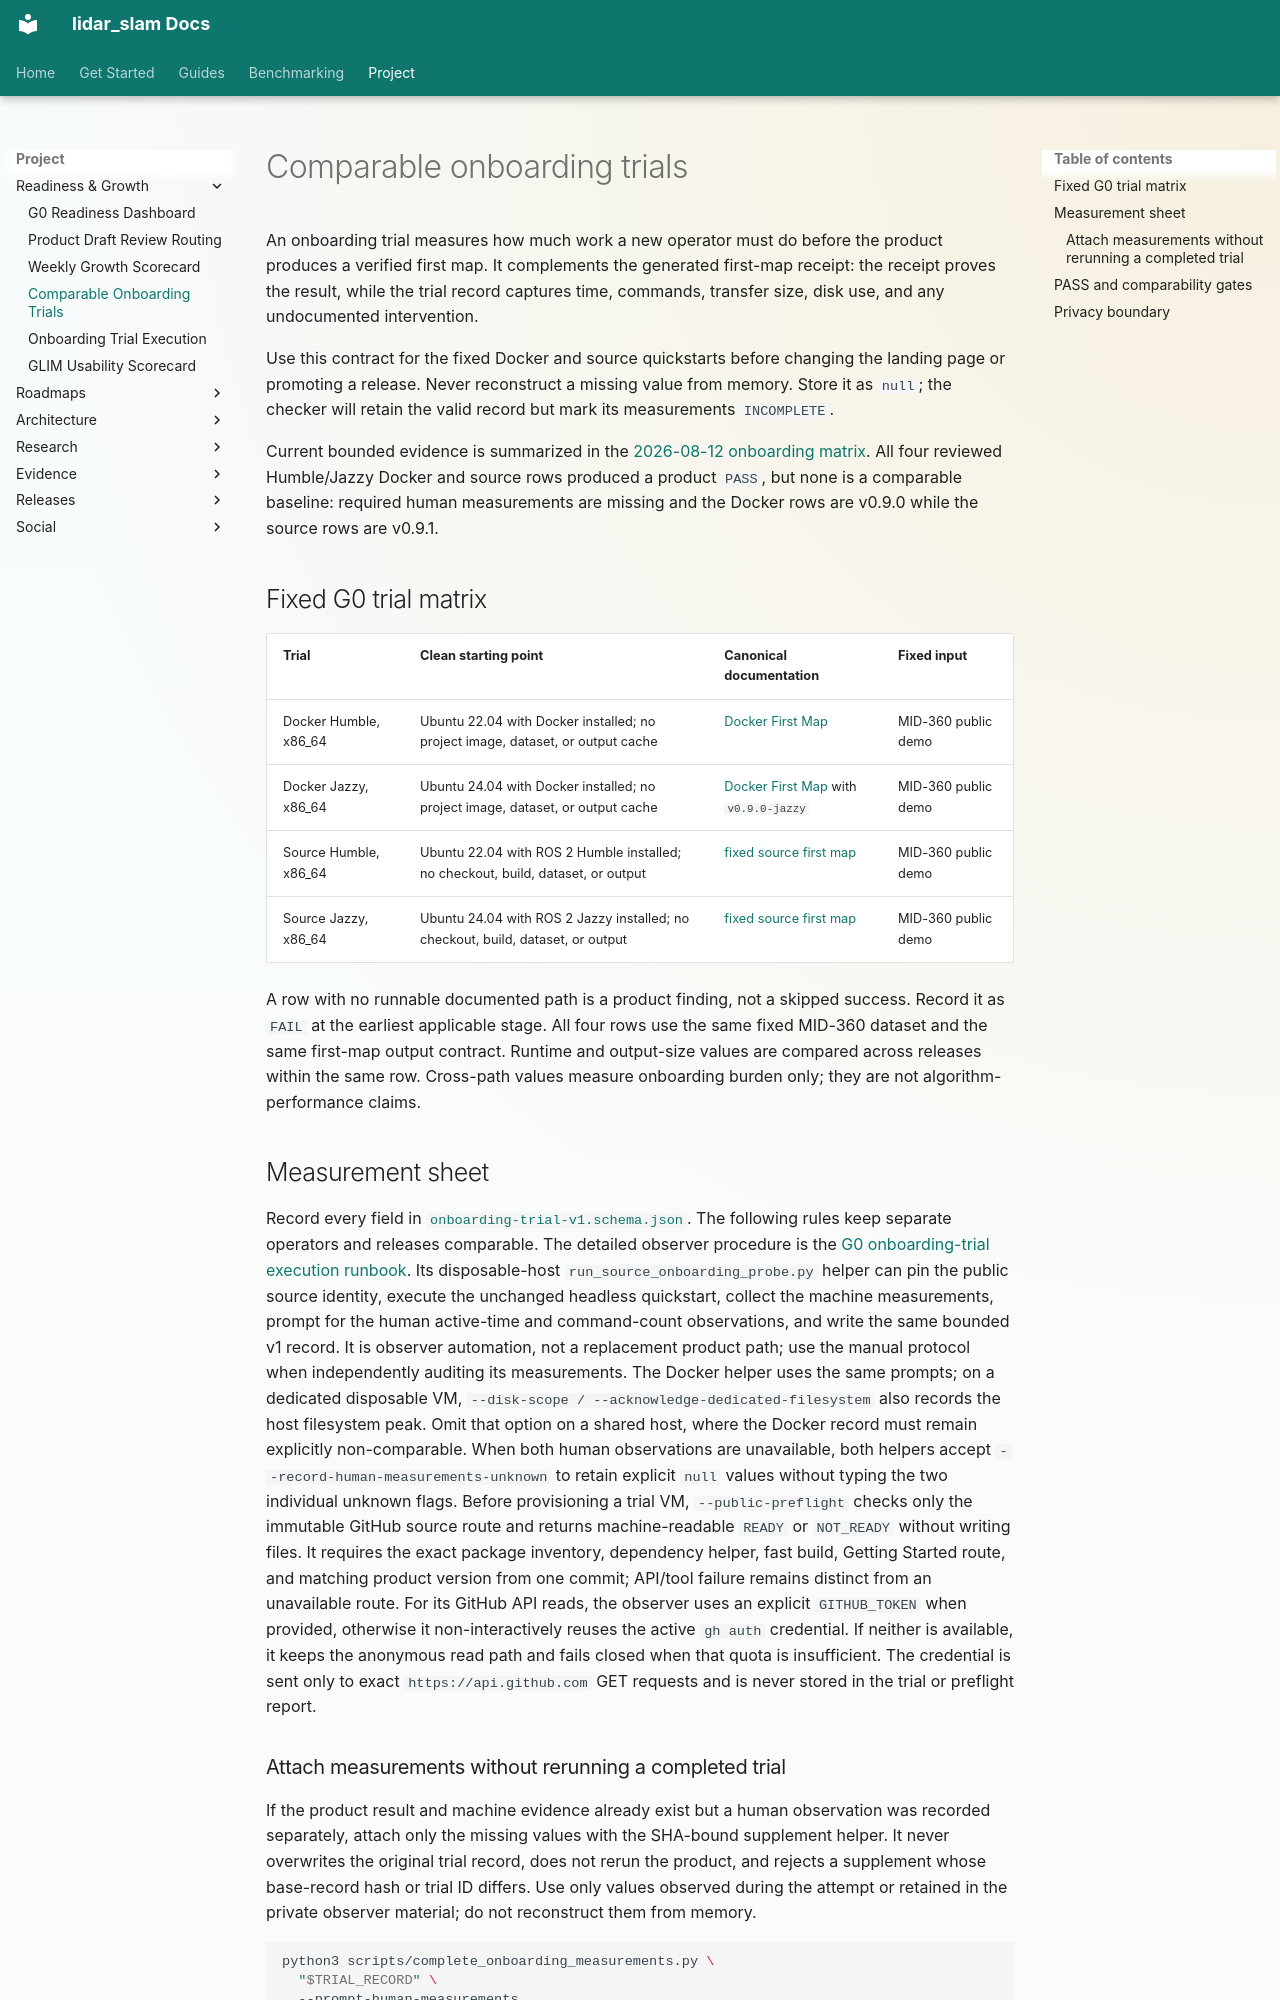

repository: rsasaki0109/lidar_slam_ros2 · page: onboarding-trials.html · generator: mkdocs

# Comparable onboarding trials

An onboarding trial measures how much work a new operator must do before the
product produces a verified first map. It complements the generated first-map
receipt: the receipt proves the result, while the trial record captures time,
commands, transfer size, disk use, and any undocumented intervention.

Use this contract for the fixed Docker and source quickstarts before changing
the landing page or promoting a release. Never reconstruct a missing value
from memory. Store it as `null`; the checker will retain the valid record but
mark its measurements `INCOMPLETE`.

Current bounded evidence is summarized in the
[2026-08-12 onboarding matrix](evidence/growth/onboarding-matrix-index-2026-08-12.md).
All four reviewed Humble/Jazzy Docker and source rows produced a product
`PASS`, but none is a comparable baseline: required human measurements are
missing and the Docker rows are v0.9.0 while the source rows are v0.9.1.

## Fixed G0 trial matrix

| Trial | Clean starting point | Canonical documentation | Fixed input |
| --- | --- | --- | --- |
| Docker Humble, x86_64 | Ubuntu 22.04 with Docker installed; no project image, dataset, or output cache | [Docker First Map](getting-started.md#docker-first-map-no-ros-2-workspace) | MID-360 public demo |
| Docker Jazzy, x86_64 | Ubuntu 24.04 with Docker installed; no project image, dataset, or output cache | [Docker First Map](getting-started.md#docker-first-map-no-ros-2-workspace) with `v0.9.0-jazzy` | MID-360 public demo |
| Source Humble, x86_64 | Ubuntu 22.04 with ROS 2 Humble installed; no checkout, build, dataset, or output | [fixed source first map](getting-started.md#2-run-the-fixed-first-map-demo) | MID-360 public demo |
| Source Jazzy, x86_64 | Ubuntu 24.04 with ROS 2 Jazzy installed; no checkout, build, dataset, or output | [fixed source first map](getting-started.md#2-run-the-fixed-first-map-demo) | MID-360 public demo |

A row with no runnable documented path is a product finding, not a skipped
success. Record it as `FAIL` at the earliest applicable stage. All four rows use
the same fixed MID-360 dataset and the same first-map output contract. Runtime
and output-size values are compared across releases within the same row.
Cross-path values measure onboarding burden only; they are not
algorithm-performance claims.

## Measurement sheet

Record every field in
[`onboarding-trial-v1.schema.json`](schemas/onboarding-trial-v1.schema.json).
The following rules keep separate operators and releases comparable.
The detailed observer procedure is the
[G0 onboarding-trial execution runbook](onboarding-trial-execution.md).
Its disposable-host `run_source_onboarding_probe.py` helper can pin the public
source identity, execute the unchanged headless quickstart, collect the machine
measurements, prompt for the human active-time and command-count observations,
and write the same bounded v1 record. It is observer automation, not a
replacement product path; use the manual protocol when independently auditing
its measurements.
The Docker helper uses the same prompts; on a dedicated disposable VM,
`--disk-scope / --acknowledge-dedicated-filesystem` also records the host
filesystem peak. Omit that option on a shared host, where the Docker record
must remain explicitly non-comparable.
When both human observations are unavailable, both helpers accept
`--record-human-measurements-unknown` to retain explicit `null` values without
typing the two individual unknown flags.
Before provisioning a trial VM, `--public-preflight` checks only the immutable
GitHub source route and returns machine-readable `READY` or `NOT_READY` without
writing files. It requires the exact package inventory, dependency helper,
fast build, Getting Started route, and matching product version from one
commit; API/tool failure remains distinct from an unavailable route.
For its GitHub API reads, the observer uses an explicit `GITHUB_TOKEN` when
provided, otherwise it non-interactively reuses the active `gh auth`
credential. If neither is available, it keeps the anonymous read path and
fails closed when that quota is insufficient. The credential is sent only to
exact `https://api.github.com` GET requests and is never stored in the trial
or preflight report.
